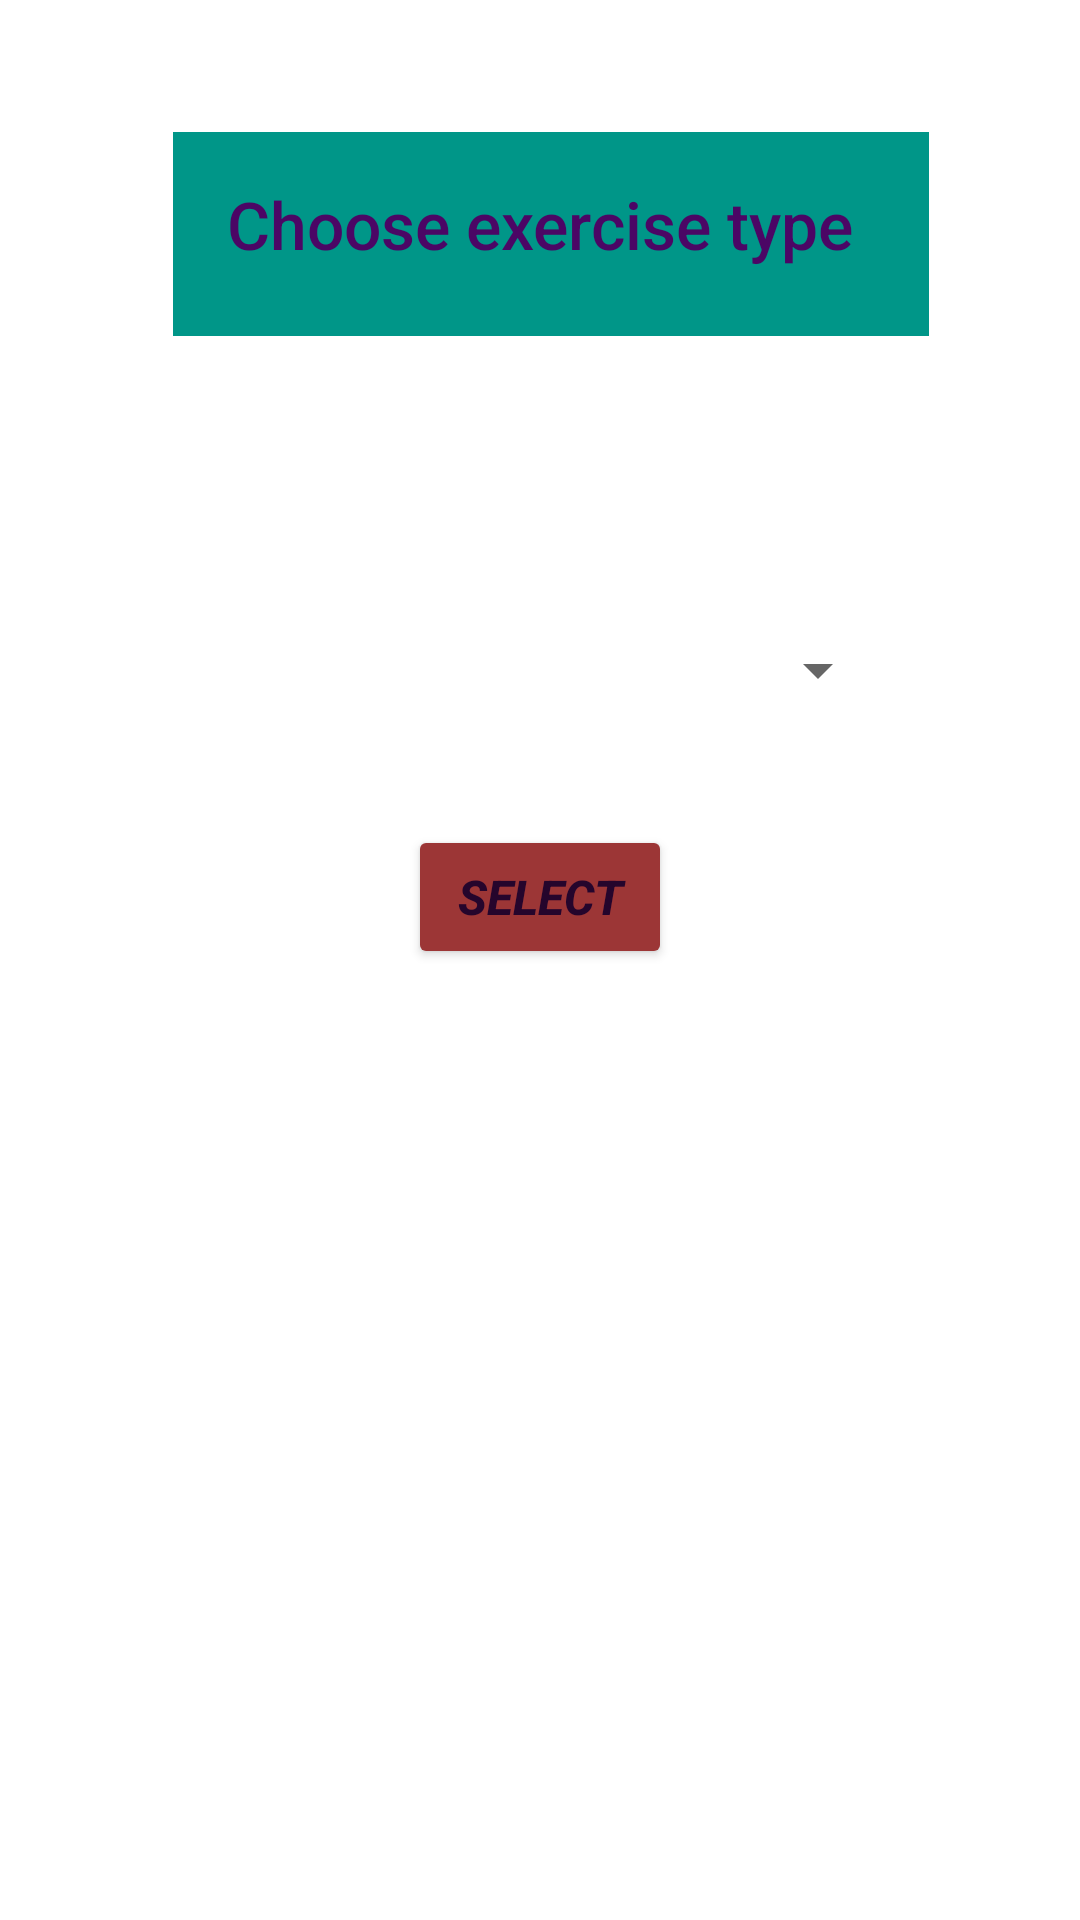

Reconstruct the res/layout file that produces this screen, plus the resources it refers to.
<!-- AndroidManifest.xml: application theme Theme.RepetitionCounting -->
<!-- res/layout/activity_home_view.xml -->
<?xml version="1.0" encoding="utf-8"?>
<androidx.constraintlayout.widget.ConstraintLayout xmlns:android="http://schemas.android.com/apk/res/android"
    xmlns:app="http://schemas.android.com/apk/res-auto"
    xmlns:tools="http://schemas.android.com/tools"
    android:layout_width="match_parent"
    android:layout_height="match_parent"
    android:foregroundTint="#773B3B"
    tools:context=".HomeView">

    <TextView
        android:id="@+id/textView2"
        android:layout_width="252dp"
        android:layout_height="68dp"
        android:layout_marginTop="44dp"
        android:layout_marginEnd="17dp"
        android:background="#009688"
        android:paddingLeft="18sp"
        android:paddingTop="16sp"
        android:paddingRight="8sp"
        android:text="@string/choose_exercise"
        android:textAppearance="@style/TextAppearance.AppCompat.Body2"
        android:textColor="#4B0665"
        android:textSize="22sp"
        app:layout_constraintEnd_toEndOf="parent"
        app:layout_constraintHorizontal_bias="0.634"
        app:layout_constraintStart_toStartOf="parent"
        app:layout_constraintTop_toTopOf="parent" />

    <Spinner
        android:id="@+id/exercisesSpinner"
        android:layout_width="233dp"
        android:layout_height="39dp"
        android:layout_marginTop="32dp"
        app:layout_constraintEnd_toEndOf="parent"
        app:layout_constraintStart_toStartOf="parent"
        app:layout_constraintTop_toBottomOf="@+id/exerciseTextView" />

    <TextView
        android:id="@+id/exerciseTextView"
        android:layout_width="292dp"
        android:layout_height="44dp"
        android:layout_marginTop="16dp"
        app:layout_constraintEnd_toEndOf="parent"
        app:layout_constraintHorizontal_bias="0.627"
        app:layout_constraintStart_toStartOf="parent"
        app:layout_constraintTop_toBottomOf="@+id/textView2" />

    <Button
        android:id="@+id/chooseEcerciseButton"
        android:layout_width="wrap_content"
        android:layout_height="wrap_content"
        android:layout_marginTop="32dp"
        android:backgroundTint="#9C3636"
        android:text="Select"
        android:textColor="#25052C"
        android:textColorHighlight="#80062F"
        android:textSize="16sp"
        android:textStyle="bold|italic"
        app:layout_constraintEnd_toEndOf="parent"
        app:layout_constraintStart_toStartOf="parent"
        app:layout_constraintTop_toBottomOf="@+id/exercisesSpinner" />

</androidx.constraintlayout.widget.ConstraintLayout>
<!-- resources referenced by this layout -->
<resources>
  <string name="choose_exercise">Choose exercise type</string>
  <style name="Theme.RepetitionCounting" parent="Theme.MaterialComponents.DayNight.DarkActionBar">
          
          <item name="colorPrimary">@color/purple_500</item>
          <item name="colorPrimaryVariant">@color/purple_700</item>
          <item name="colorOnPrimary">@color/white</item>
          
          <item name="colorSecondary">@color/teal_200</item>
          <item name="colorSecondaryVariant">@color/teal_700</item>
          <item name="colorOnSecondary">@color/black</item>
          
          <item name="android:statusBarColor" tools:targetApi="l">?attr/colorPrimaryVariant</item>
          
      </style>
  <color name="purple_500">#FF6200EE</color>
  <color name="purple_700">#FF3700B3</color>
  <color name="white">#FFFFFFFF</color>
  <color name="teal_200">#FF03DAC5</color>
  <color name="teal_700">#FF018786</color>
  <color name="black">#FF000000</color>
</resources>
